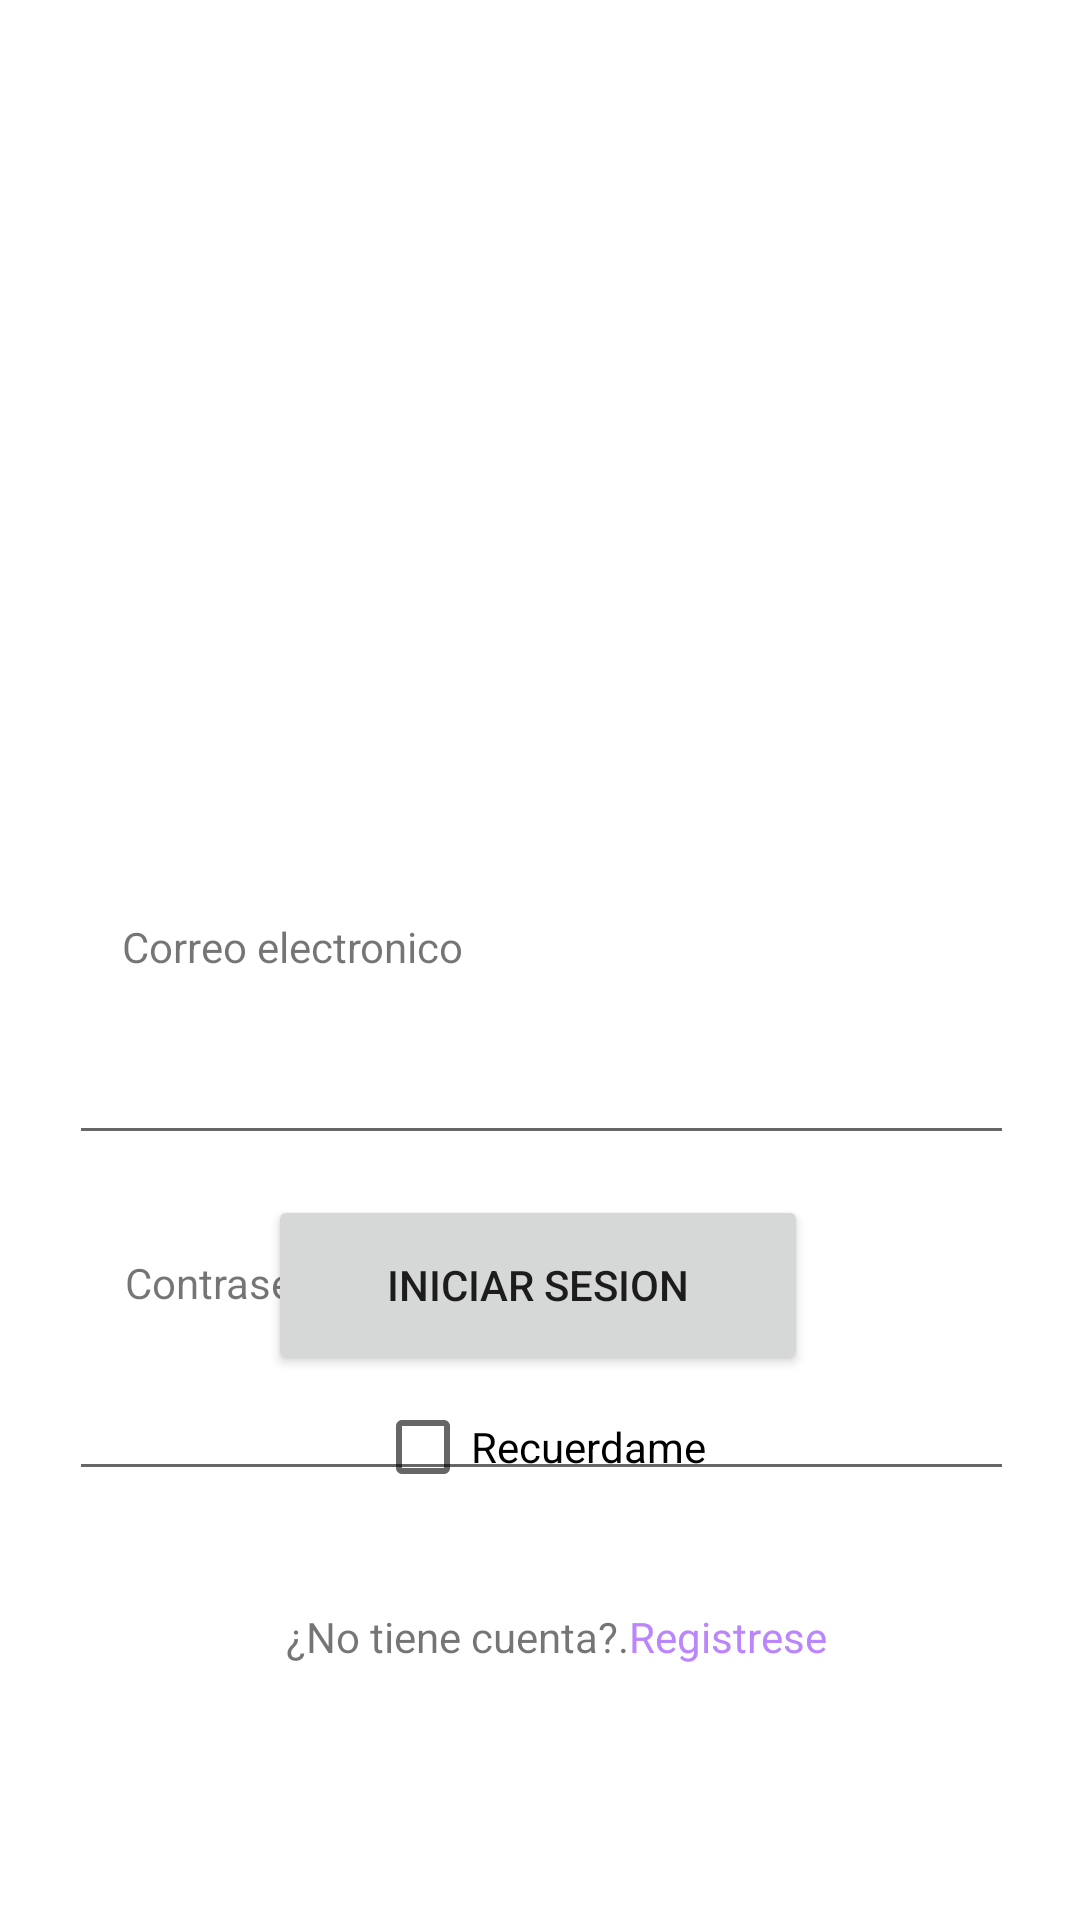

This screen was rendered from an Android layout file. Write that file and the resources it references.
<!-- AndroidManifest.xml: application theme Theme.SmartWaiter -->
<!-- res/layout/activity_main.xml -->
<?xml version="1.0" encoding="utf-8"?>
<androidx.constraintlayout.widget.ConstraintLayout xmlns:android="http://schemas.android.com/apk/res/android"
    xmlns:app="http://schemas.android.com/apk/res-auto"
    xmlns:tools="http://schemas.android.com/tools"
    android:layout_width="match_parent"
    android:layout_height="match_parent"
    tools:context=".MainActivity">

    <EditText
        android:id="@+id/editTextTextPersonName2"
        android:layout_width="315dp"
        android:layout_height="60dp"
        android:layout_marginTop="60dp"
        android:ems="10"
        android:inputType="textPersonName"
        app:layout_constraintEnd_toEndOf="parent"
        app:layout_constraintHorizontal_bias="0.511"
        app:layout_constraintStart_toStartOf="parent"
        app:layout_constraintTop_toBottomOf="@+id/imageView3" />

    <EditText
        android:id="@+id/editTextTextPersonName3"
        android:layout_width="315dp"
        android:layout_height="60dp"
        android:layout_marginTop="52dp"
        android:ems="10"
        android:inputType="textPersonName"
        android:password="true"
        app:layout_constraintEnd_toEndOf="parent"
        app:layout_constraintHorizontal_bias="0.51"
        app:layout_constraintStart_toStartOf="parent"
        app:layout_constraintTop_toBottomOf="@+id/editTextTextPersonName2" />

    <TextView
        android:id="@+id/textView5"
        android:layout_width="wrap_content"
        android:layout_height="wrap_content"
        android:text="Contraseña"
        app:layout_constraintBottom_toTopOf="@+id/editTextTextPersonName3"
        app:layout_constraintEnd_toEndOf="parent"
        app:layout_constraintHorizontal_bias="0.144"
        app:layout_constraintStart_toStartOf="parent" />

    <ImageView
        android:id="@+id/imageView3"
        android:layout_width="707dp"
        android:layout_height="265dp"
        app:layout_constraintEnd_toEndOf="parent"
        app:layout_constraintStart_toStartOf="parent"
        app:layout_constraintTop_toTopOf="parent"
        app:srcCompat="@drawable/main" />

    <TextView
        android:id="@+id/textView3"
        android:layout_width="wrap_content"
        android:layout_height="wrap_content"
        android:text="SmartWaiter"
        android:textAppearance="@style/TextAppearance.AppCompat.Display2"
        android:textColor="@color/white"
        android:textStyle="bold|italic"
        app:layout_constraintBottom_toBottomOf="@+id/imageView3"
        app:layout_constraintEnd_toEndOf="parent"
        app:layout_constraintHorizontal_bias="0.501"
        app:layout_constraintStart_toStartOf="parent"
        app:layout_constraintTop_toTopOf="@+id/imageView3"
        app:layout_constraintVertical_bias="0.536" />

    <TextView
        android:id="@+id/textView4"
        android:layout_width="wrap_content"
        android:layout_height="wrap_content"
        android:text="Correo electronico"
        app:layout_constraintBottom_toTopOf="@+id/editTextTextPersonName2"
        app:layout_constraintEnd_toEndOf="parent"
        app:layout_constraintHorizontal_bias="0.165"
        app:layout_constraintStart_toStartOf="parent" />

    <Button
        android:id="@+id/button"
        android:layout_width="180dp"
        android:layout_height="60dp"
        android:text="Iniciar sesion"
        app:layout_constraintBottom_toBottomOf="parent"
        app:layout_constraintEnd_toEndOf="parent"
        app:layout_constraintHorizontal_bias="0.497"
        app:layout_constraintStart_toStartOf="parent"
        app:layout_constraintTop_toTopOf="parent"
        app:layout_constraintVertical_bias="0.687" />

    <CheckBox
        android:id="@+id/checkBox"
        android:layout_width="wrap_content"
        android:layout_height="wrap_content"
        android:text="Recuerdame"
        app:layout_constraintBottom_toBottomOf="parent"
        app:layout_constraintEnd_toEndOf="parent"
        app:layout_constraintStart_toStartOf="parent"
        app:layout_constraintTop_toBottomOf="@+id/button"
        app:layout_constraintVertical_bias="0.0" />

    <TextView
        android:id="@+id/textView6"
        android:layout_width="wrap_content"
        android:layout_height="wrap_content"
        android:text="¿No tiene cuenta?."
        app:layout_constraintBottom_toBottomOf="parent"
        app:layout_constraintEnd_toEndOf="parent"
        app:layout_constraintHorizontal_bias="0.388"
        app:layout_constraintStart_toStartOf="parent"
        app:layout_constraintTop_toTopOf="parent"
        app:layout_constraintVertical_bias="0.863" />

    <TextView
        android:id="@+id/txtRegister"
        android:layout_width="wrap_content"
        android:layout_height="wrap_content"
        android:text="Registrese"
        android:textColor="@color/purple_200"
        app:layout_constraintBottom_toBottomOf="parent"
        app:layout_constraintEnd_toEndOf="parent"
        app:layout_constraintHorizontal_bias="0.0"
        app:layout_constraintStart_toEndOf="@+id/textView6"
        app:layout_constraintTop_toTopOf="parent"
        app:layout_constraintVertical_bias="0.863" />

</androidx.constraintlayout.widget.ConstraintLayout>
<!-- resources referenced by this layout -->
<resources>
  <color name="purple_200">#FFBB86FC</color>
  <color name="white">#FFFFFFFF</color>
  <style name="Theme.SmartWaiter" parent="Theme.MaterialComponents.DayNight.DarkActionBar">
          
          <item name="colorPrimary">@color/purple_500</item>
          <item name="colorPrimaryVariant">@color/purple_700</item>
          <item name="colorOnPrimary">@color/white</item>
          
          <item name="colorSecondary">@color/teal_200</item>
          <item name="colorSecondaryVariant">@color/teal_700</item>
          <item name="colorOnSecondary">@color/black</item>
          
          <item name="android:statusBarColor">?attr/colorPrimaryVariant</item>
          
      </style>
  <color name="purple_500">#FF6200EE</color>
  <color name="purple_700">#FF3700B3</color>
  <color name="teal_200">#FF03DAC5</color>
  <color name="teal_700">#FF018786</color>
  <color name="black">#FF000000</color>
</resources>
